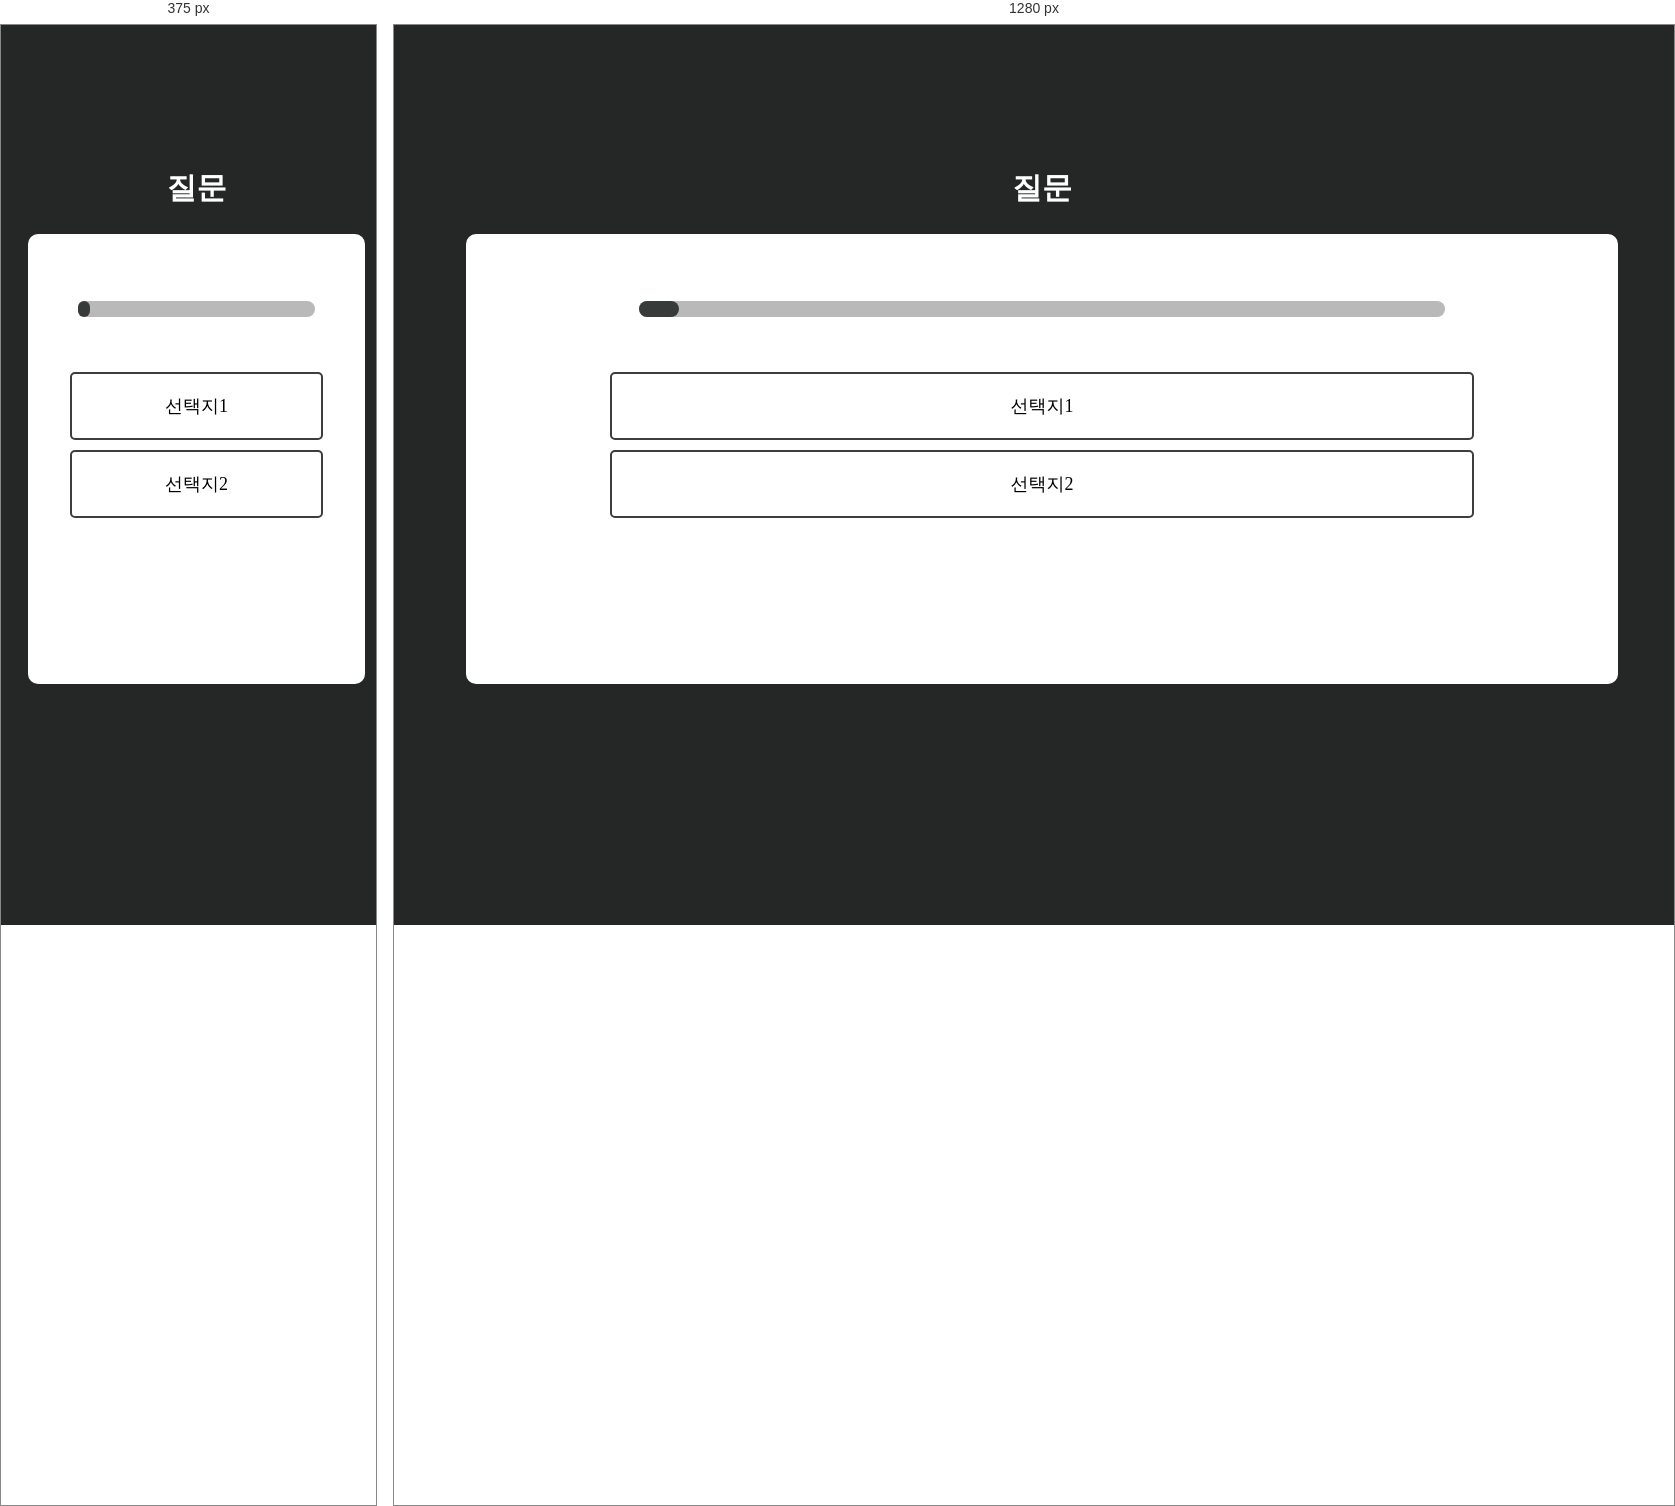
Rendered at 375 px and 1280 px, left to right.

<!-- file: questions.html -->
<!DOCTYPE html>
<html lang="en">
<head>
    <meta charset="UTF-8">
    <meta http-equiv="X-UA-Compatible" content="IE=edge">
    <title>느와르캐릭터테스트</title>
    <link rel="stylesheet" type="text/css" href="/styles/questions.css">
</head>
<body class="js-body">
    <header class="css-header">
        <h2 class="css-title js-question">질문</h2>
    </header>
    <main>
        <section class="css-border">
            <progress class="css-progressBar js-progressBar" max="100" value="5"></progress>
            <button class="css-choice1 js-choice1">선택지1</button>
            <button class="css-choice2 js-choice2">선택지2</button>
            <button class="css-backButton js-backButton">이전</button>
        </section>
    </main>
    <script src="/scripts/questions.js"></script>
</body>
</html>

/* @media block from questions.css */
@media (min-width: 320px) and (max-width: 480px) {
}